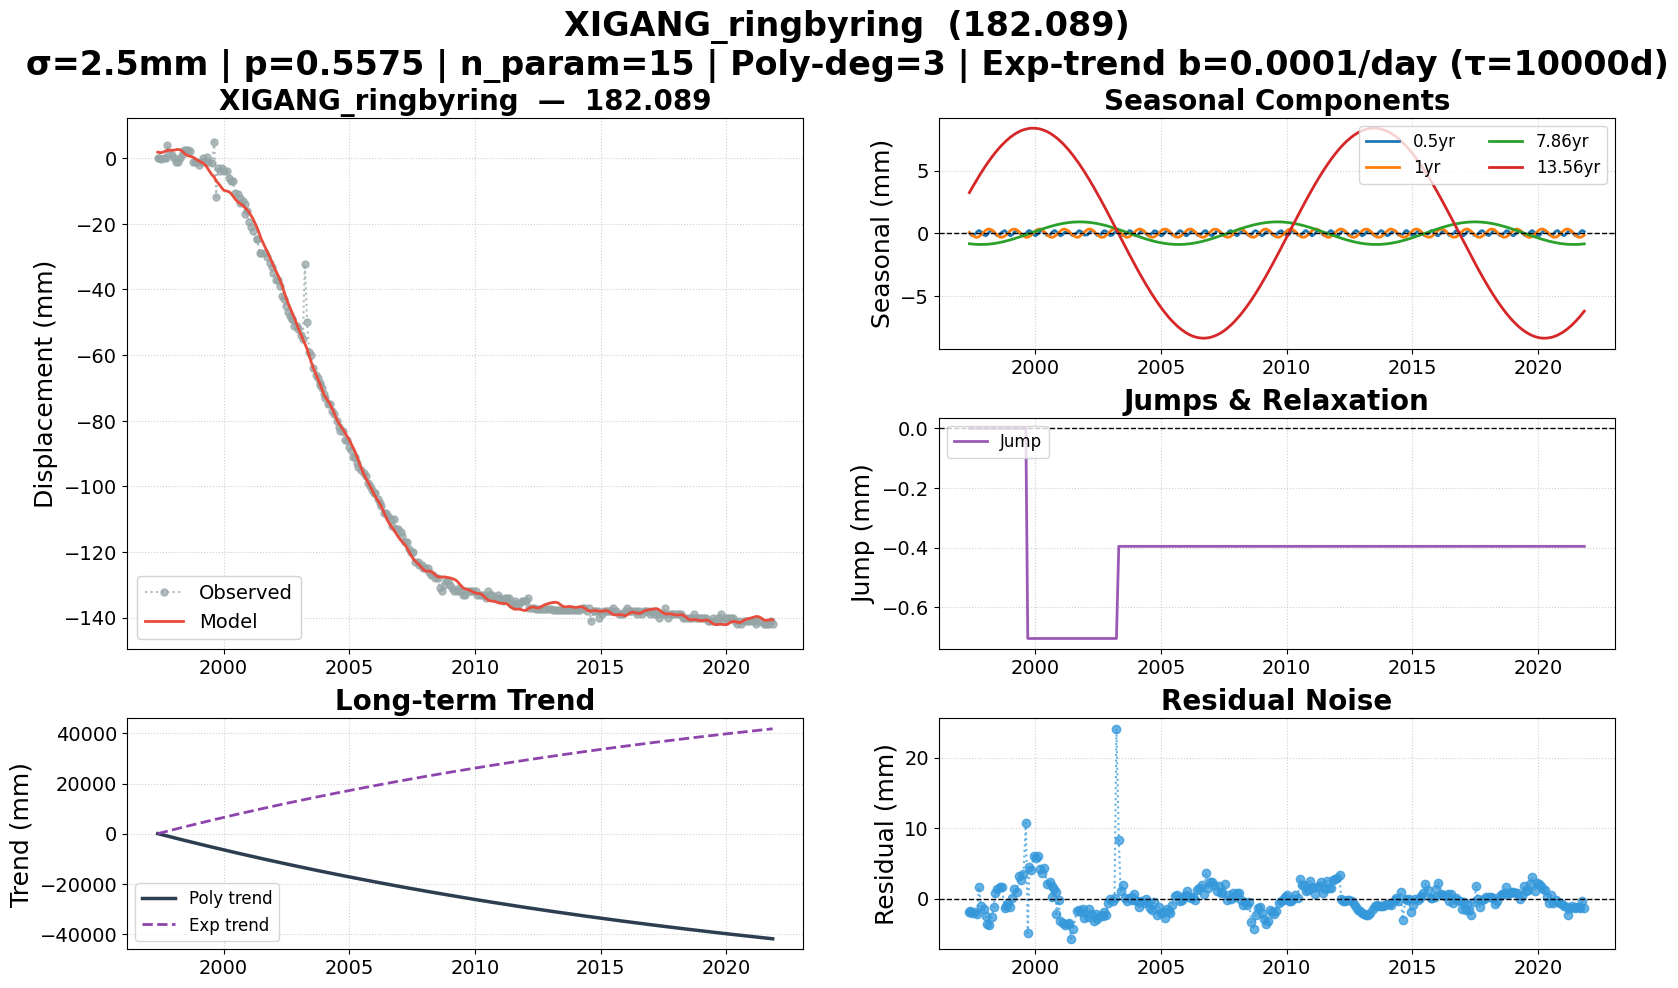

The file beside this chart, header and first rows:
date, 182.089, 182.089_exp_trend, 182.089_trend, 182.089_0.5yr, 182.089_1yr, 182.089_7.86yr, 182.089_13.56yr, 182.089_jump, 182.089_model, 182.089_noise, 182.089_wtest, flagged
1997-05-19, 0.000000, 0.000000, -0.6282, 0.02123, 0.0646, -0.8437, 3.242, 0.000000, 1.856, -1.856, -0.7425, False
1997-06-02, 0.000000, 99.11, -99.77, -0.08022, -0.01591, -0.8531, 3.379, 0.000000, 1.78, -1.78, -0.7118, False
1997-07-01, -0.3608, 304, -304.7, -0.2108, -0.1745, -0.8702, 3.66, 0.000000, 1.682, -2.043, -0.817, False
1997-08-15, 0.000000, 620.7, -621.6, -0.04494, -0.3254, -0.8898, 4.084, 0.000000, 1.923, -1.923, -0.7691, False
1997-09-09, 0.000000, 796.1, -797.1, 0.1299, -0.3303, -0.8969, 4.315, 0.000000, 2.181, -2.181, -0.8724, False
1997-10-06, 4, 984.9, -986.1, 0.2147, -0.2682, -0.9016, 4.559, 0.000000, 2.394, 1.606, 0.6424, False
1997-11-04, 1.412, 1187, -1189, 0.1147, -0.1387, -0.9031, 4.815, 0.000000, 2.461, -1.049, -0.4197, False
1997-12-10, 1, 1438, -1439, -0.1342, 0.06465, -0.8999, 5.124, 0.000000, 2.413, -1.413, -0.5654, False
1998-01-14, 0.000000, 1680, -1682, -0.2044, 0.24, -0.8914, 5.414, 0.000000, 2.466, -2.466, -0.9864, False
1998-02-04, -1, 1825, -1827, -0.11, 0.3075, -0.8839, 5.583, 0.000000, 2.573, -3.573, -1.429, False
1998-03-06, -1, 2032, -2035, 0.1019, 0.334, -0.8698, 5.817, 0.000000, 2.701, -3.701, -1.48, False
1998-04-10, 0.000000, 2272, -2275, 0.2129, 0.2555, -0.8486, 6.08, 0.000000, 2.56, -2.56, -1.024, False
1998-05-05, 1, 2444, -2447, 0.1178, 0.1414, -0.8304, 6.26, 0.000000, 2.197, -1.197, -0.4787, False
1998-06-01, 2.516, 2628, -2632, -0.07332, -0.01014, -0.808, 6.448, 0.000000, 1.66, 0.8555, 0.3422, False
1998-07-01, 2.478, 2832, -2837, -0.2108, -0.1745, -0.7798, 6.647, 0.000000, 1.109, 1.368, 0.5473, False
1998-08-01, 2.379, 3043, -3048, -0.1371, -0.2962, -0.7471, 6.843, 0.000000, 0.7673, 1.612, 0.6447, False
1998-09-01, 2.224, 3253, -3258, 0.0785, -0.3355, -0.7109, 7.029, 0.000000, 0.6123, 1.611, 0.6446, False
1998-10-14, -1, 3543, -3549, 0.2061, -0.2379, -0.6554, 7.268, 0.000000, 0.3168, -1.317, -0.5267, False
1998-11-06, -1, 3697, -3704, 0.102, -0.1281, -0.6233, 7.387, 0.000000, 0.01497, -1.015, -0.406, False
1998-12-04, -1, 3885, -3892, -0.09704, 0.03033, -0.5821, 7.524, 0.000000, -0.427, -0.573, -0.2292, False
1999-01-05, -2, 4099, -4107, -0.2147, 0.2009, -0.5323, 7.668, 0.000000, -0.8691, -1.131, -0.4524, False
1999-02-02, -1, 4286, -4294, -0.1224, 0.3027, -0.4866, 7.784, 0.000000, -1.14, 0.1396, 0.05583, False
1999-03-02, 0.000000, 4472, -4481, 0.07505, 0.3356, -0.4391, 7.89, 0.000000, -1.403, 1.403, 0.5612, False
1999-04-06, -1, 4704, -4714, 0.2147, 0.2699, -0.3773, 8.009, 0.000000, -1.987, 0.9873, 0.3949, False
1999-05-04, 0.5, 4889, -4899, 0.1239, 0.1466, -0.3263, 8.093, 0.000000, -2.76, 3.26, 1.304, False
1999-06-01, -1, 5073, -5085, -0.07332, -0.01014, -0.2741, 8.166, 0.000000, -3.702, 2.702, 1.081, False
1999-07-13, -1.5, 5349, -5361, -0.2093, -0.2297, -0.1939, 8.257, 0.000000, -4.992, 3.492, 1.397, False
1999-08-17, 5, 5578, -5591, -0.03039, -0.328, -0.1258, 8.314, 0.000000, -5.739, 10.74, 4.296, True
1999-09-14, -11.83, 5760, -5774, 0.1572, -0.3239, -0.07076, 8.348, -0.7051, -6.946, -4.886, -1.954, False
1999-10-07, -3, 5910, -5925, 0.2145, -0.2647, -0.02534, 8.369, -0.7051, -7.42, 4.42, 1.768, False
1999-11-02, -4, 6078, -6094, 0.1269, -0.1492, 0.02608, 8.383, -0.7051, -8.082, 4.082, 1.633, False
1999-12-07, -3, 6304, -6321, -0.1163, 0.04755, 0.09513, 8.388, -0.7051, -9.094, 6.094, 2.438, False
2000-01-05, -4, 6491, -6509, -0.2147, 0.2008, 0.1519, 8.379, -0.7051, -9.801, 5.801, 2.32, False
2000-02-16, -4, 6761, -6779, -0.02765, 0.3285, 0.2328, 8.347, -0.7051, -10, 6.004, 2.402, False
2000-03-14, -6, 6934, -6952, 0.1537, 0.3249, 0.2838, 8.314, -0.7051, -10.19, 4.194, 1.678, False
2000-04-11, -7, 7113, -7132, 0.2109, 0.249, 0.3357, 8.269, -0.7051, -10.62, 3.622, 1.449, False
2000-05-09, -7, 7291, -7310, 0.08773, 0.1166, 0.3863, 8.214, -0.7051, -11.32, 4.315, 1.726, False
2000-06-21, -10.47, 7563, -7584, -0.1868, -0.1257, 0.4612, 8.109, -0.7051, -12.56, 2.092, 0.8367, False
2000-07-31, -11, 7816, -7837, -0.1404, -0.2946, 0.5272, 7.99, -0.7051, -13.42, 2.417, 0.9667, False
2000-08-29, -12, 7999, -8020, 0.05991, -0.3358, 0.5725, 7.891, -0.7051, -13.83, 1.825, 0.7301, False
2000-09-01, -13.68, 8017, -8039, 0.08079, -0.3354, 0.5771, 7.88, -0.7051, -13.86, 0.1861, 0.07443, False
2000-10-03, -13, 8218, -8240, 0.2139, -0.2775, 0.6242, 7.757, -0.7051, -14.34, 1.336, 0.5345, False
2000-10-31, -14, 8393, -8416, 0.1376, -0.1586, 0.6629, 7.639, -0.7051, -14.9, 0.9019, 0.3608, False
2000-11-01, -17.14, 8400, -8422, 0.1318, -0.1535, 0.6642, 7.635, -0.7051, -14.92, -2.218, -0.8872, False
2000-12-05, -16, 8612, -8635, -0.104, 0.03651, 0.7078, 7.478, -0.7051, -15.75, -0.2549, -0.102, False
2001-01-01, -19.58, 8779, -8803, -0.2126, 0.1819, 0.7396, 7.344, -0.7051, -16.35, -3.234, -1.294, False
2001-02-01, -20.84, 8971, -8996, -0.1284, 0.3002, 0.7731, 7.179, -0.7051, -17.44, -3.397, -1.359, False
2001-03-01, -22.11, 9144, -9170, 0.06808, 0.3357, 0.8002, 7.02, -0.7051, -18.4, -3.709, -1.484, False
2001-04-25, -24.5, 9483, -9511, 0.1715, 0.1915, 0.8447, 6.683, -0.7051, -20.84, -3.659, -1.464, False
2001-05-01, -24.7, 9520, -9548, 0.1413, 0.162, 0.8489, 6.644, -0.7051, -21.17, -3.534, -1.414, False
2001-06-07, -29, 9746, -9776, -0.1131, -0.04469, 0.871, 6.396, -0.7051, -23.29, -5.706, -2.282, False
2001-07-02, -29, 9899, -9929, -0.2121, -0.1795, 0.8828, 6.221, -0.7051, -24.67, -4.327, -1.731, False
2001-08-28, -29, 10245, -10278, 0.05033, -0.3357, 0.8996, 5.797, -0.7051, -27.23, -1.767, -0.7069, False
2001-09-26, -30, 10421, -10455, 0.2027, -0.2988, 0.9028, 5.57, -0.7051, -28.43, -1.571, -0.6284, False
2001-10-31, -32, 10632, -10667, 0.1385, -0.1595, 0.9019, 5.286, -0.7051, -30.05, -1.95, -0.7799, False
2001-11-29, -33, 10806, -10843, -0.0628, 0.001471, 0.897, 5.043, -0.7051, -31.52, -1.484, -0.5937, False
2001-12-13, -35, 10890, -10927, -0.1508, 0.08157, 0.8934, 4.923, -0.7051, -32.22, -2.782, -1.113, False
2002-01-30, -37, 11177, -11216, -0.14, 0.2948, 0.8746, 4.5, -0.7051, -34.4, -2.598, -1.039, False
2002-02-26, -37, 11338, -11378, 0.04673, 0.3356, 0.8598, 4.255, -0.7051, -35.55, -1.452, -0.5807, False
2002-03-26, -39, 11504, -11546, 0.1988, 0.3027, 0.8412, 3.996, -0.7051, -36.87, -2.133, -0.8533, False
... 238 more rows
